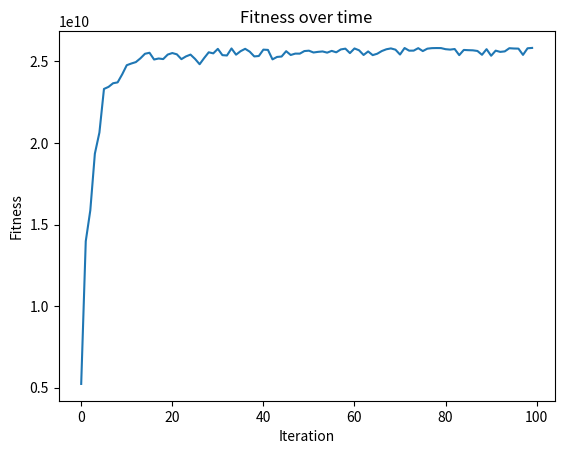

Write the Python code that produced this figure.
import numpy as np
from matplotlib import pyplot as plt

minim = 0
maxim = 128
population_size = 64
variables = 2
x = []
y = []


def rosenbrock(a):  # Fitness function
    return ((100 * (((a[0] ** 2) - a[1]) ** 2)) + ((a[0] - 1) ** 2))


def selectPool(population, ratio):  # Russian Roulette Selection
    max = sum([i for i in ratio])
    selection_probs = [i / max for i in ratio]
    a = population[np.random.choice(population.shape[0], population_size, p=selection_probs, replace=True)]
    return a


def cross(ind1, ind2):  # Crossover
    cx = np.random.randint(1, 7)
    ans1 = ind1[:cx]+ind2[cx:]
    return ans1


def mutate(a):  # Mutation
    cx = np.random.randint(0, len(a))
    if (a[cx] == '1'):
        a = a[:cx] + '0' + a[cx + 1:]
    else:
        a = a[:cx] + '1' + a[cx + 1:]
    return a


def nextGen(population):  # Generates the next generation
    population_fx = np.array([rosenbrock(i) for i in population])  # Calculating fitness values
    population_fx_sum = 0
    for i in range(len(population_fx)):
        population_fx_sum += population_fx[i]
    population_fx_average = population_fx_sum / population_size
    y.append(population_fx_average)

    population_fx_ratio = np.array([i / population_fx_average for i in population_fx])
    pool = selectPool(population, population_fx_ratio)  # Russian Roulette selection
    mate = np.random.permutation(population_size)
    pool_mate = np.array([pool[i] for i in mate])
    child = []
    # Crossover
    for i, j in zip(pool, pool_mate):
        child_x = cross("{0:07b}".format(i[0]), "{0:07b}".format(j[0]))
        child_y = cross("{0:07b}".format(i[1]), "{0:07b}".format(j[1]))
        child.append([int(child_x, 2), int(child_y, 2)])
    child = np.array(child)
    # Mutation
    for i in child:
        if (np.random.random() <= 0.01):
            i[0] = int(mutate("{0:07b}".format(i[0])), 2)
            i[1] = int(mutate("{0:07b}".format(i[1])), 2)

    return child


# Generate initial population
initial_population = np.array([np.random.randint(minim, maxim, size=variables) for i in range(population_size)])

# Iterating over generations
for i in range(100):  # running for 100 iterations
    x.append(i)
    initial_population = nextGen(initial_population)

# Prints the converged poulation
print(f"x1: {initial_population[0][0]}\nx2: {initial_population[0][1]}")

# Plotting graphs
plt.plot(x, y)
plt.xlabel('Iteration')
plt.ylabel('Fitness')
plt.title('Fitness over time')
plt.savefig("graph.png")
